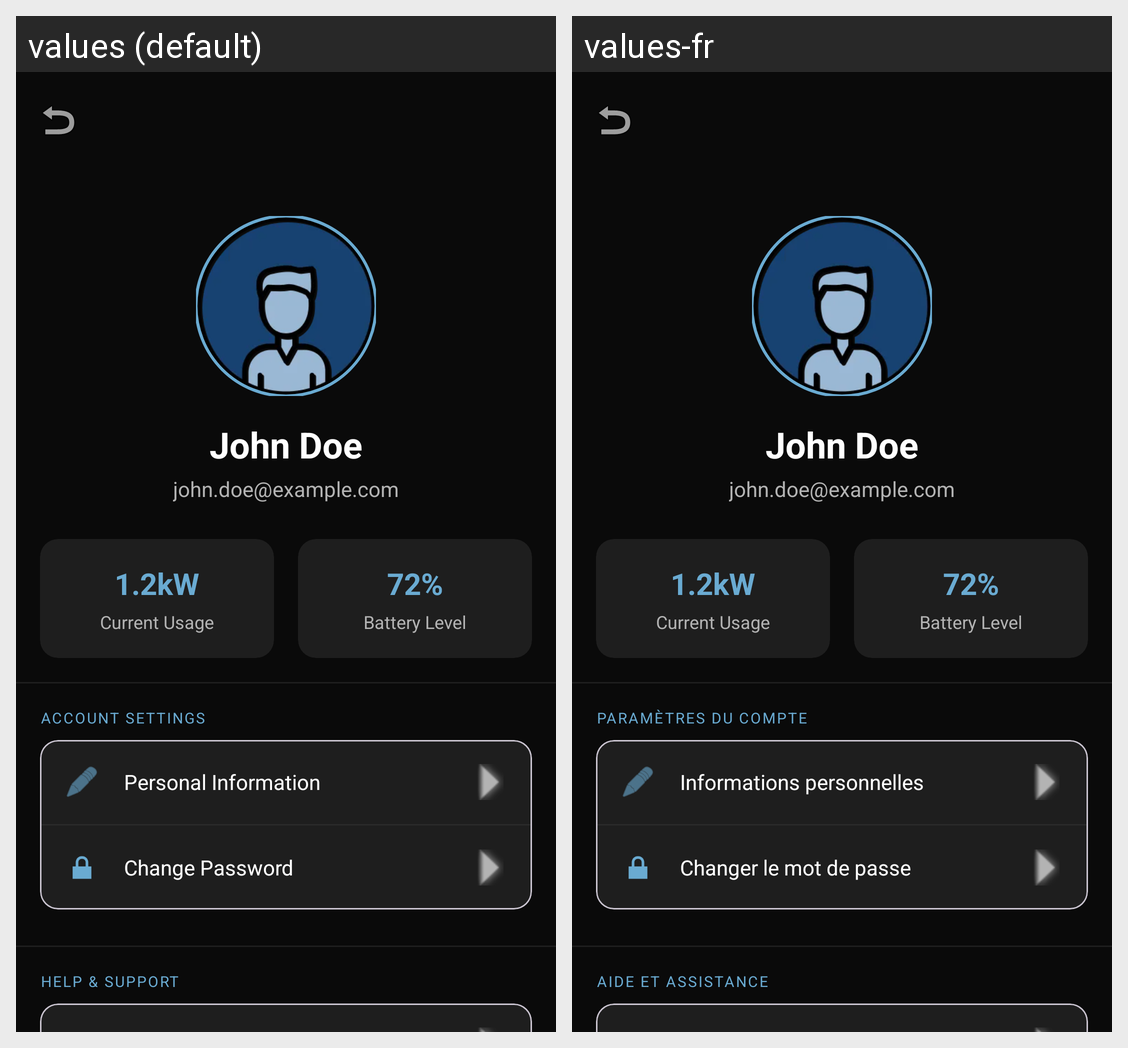

This grid shows one Android layout under two languages. Give, for every string resource on the screen, its name, the default text and each shown locale's text.
Android screen res/layout/activity_profile_final.xml rendered under 2 locales, left to right: values (default), values-fr. Device: Nexus 5 (rendered at 1080×1920; each locale shown at half size, 540×960, under a caption strip naming it); theme Theme.SmartSolar.
Strings drawn on this screen, with the default value and each locale's value (text and hints the layout hard-codes, and strings that could not be matched under every locale, appear in the picture but are not listed):

account_settings
  values: ACCOUNT SETTINGS
  values-fr: PARAMÈTRES DU COMPTE

personal_information
  values: Personal Information
  values-fr: Informations personnelles

change_password
  values: Change Password
  values-fr: Changer le mot de passe

help_support
  values: HELP & SUPPORT
  values-fr: AIDE ET ASSISTANCE
